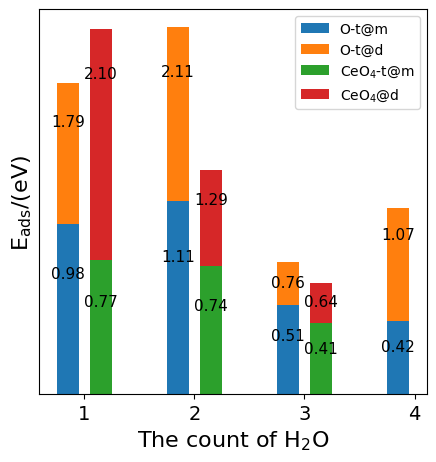

The matplotlib source for this figure: (Note: this script raises an exception after producing the figure.)
#!/usr/bin/env python
import numpy as np
from matplotlib import pyplot as plt

plt.rc('font',family='Times New Roman') #配置全局字体
plt.rcParams['mathtext.default']='regular' #配置数学公式字体
plt.rcParams['lines.linewidth']=2 #配置线条宽度
plt.rcParams['lines.markersize']=9 #配置线条宽度
bar_width=0.2

fig=plt.figure(figsize=(5,5))

x1=np.array([1,2,3,4])-0.15
x2=np.array([1,2,3])+0.15

y1=np.array([0.98,1.11,0.51,0.42])
y2=np.array([1.79,2.11,0.76,1.07])

z1=np.array([0.77,0.74,0.41])
z2=np.array([2.1,1.29,0.64])

plt.bar(x1,y1,bar_width,label=r'O-t@m')
plt.bar(x1,y2-y1,bar_width,bottom=y1,label='O-t@d')
#plt.plot(x1,y1+y2,color='#FF9427')

plt.bar(x2,z1,bar_width,label=r'$CeO_4$-t@m')
plt.bar(x2,z2-z1,bar_width,bottom=z1,label=r'$CeO_4$@d')
#plt.plot(x2,z1+z2,color='#F5070D')
for x,y in zip(x1,y1):
	if y!=0:
		plt.text(x,y*0.75,y,ha='center',va='top',fontsize=11)

for x,y in zip(x1,y2):
	plt.text(x,y*0.90,'{:.2f}'.format(y),ha='center',va='top',fontsize=11)

for x,y in zip(x2,z1):
	plt.text(x,y*0.75,'{:.2f}'.format(y),ha='center',va='top',fontsize=11)

for x,y in zip(x2,z2):
	plt.text(x,y*0.90,'{:.2f}'.format(y),ha='center',va='top',fontsize=11)

plt.xticks([1,2,3,4],[1,2,3,4],fontsize=14)
plt.xlabel(r'The count of $H_2O$',fontsize=16)
plt.yticks([],fontsize=14)
plt.ylabel(r'$E_{ads}/(eV)$',fontsize=16)
plt.legend(loc='best')
#plt.show()
plt.savefig('/Users/<user>/Desktop/figure.png',dpi=300,bbox_inches='tight')
